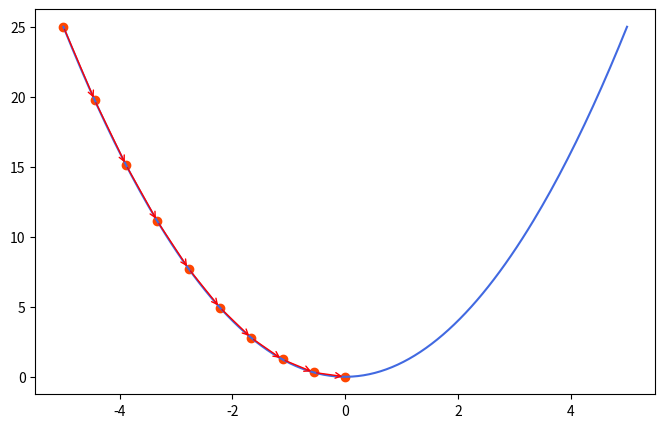

The matplotlib source for this figure:
import numpy as np
from matplotlib import pyplot as plt

fig,ax = plt.subplots(figsize=(8,5))
X=np.linspace(-5,5,200)
Y=X*X
A=np.linspace(-5,0,10)
B=A*A
plt.plot(X,Y,color='royalblue')
plt.scatter(A,B,color='orangered')
for i in range(9):
    a1=A[i]
    b1=B[i]
    a2=A[i+1]
    b2=B[i+1]
    ax.annotate("",
                xy=(a2, b2),
                xytext=(a1, b1),
                arrowprops=dict(arrowstyle="->", color="r"))

plt.show()